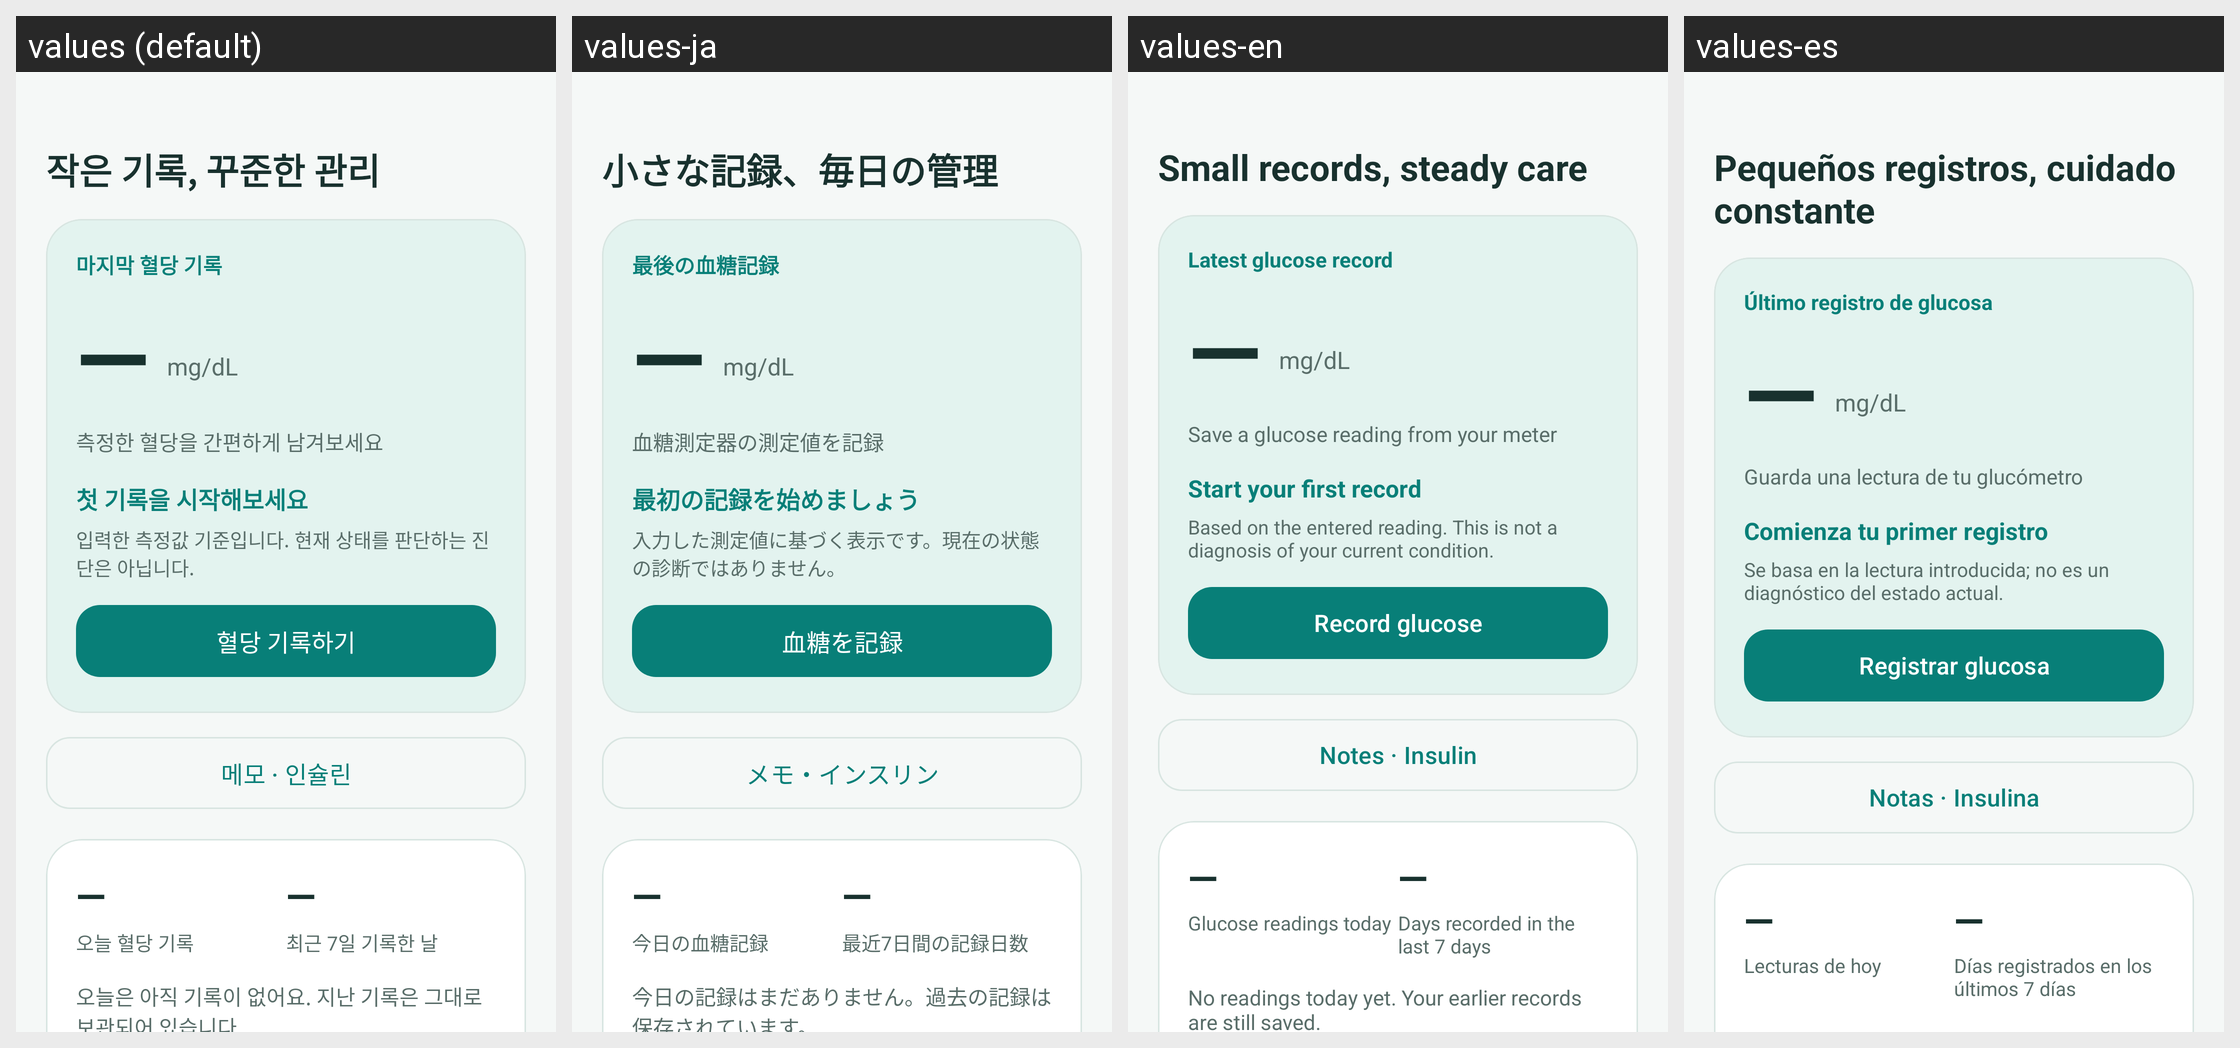

The same Android screen rendered under several of its app's locales, left to right. List the strings drawn on it with the default value and each locale's translation.
Android screen res/layout/fragment_home.xml rendered under 4 locales, left to right: values (default), values-ja, values-en, values-es. Device: Nexus 5 (rendered at 1080×1920; each locale shown at half size, 540×960, under a caption strip naming it); theme Theme.Tenthapp.
Other locales in the repository, not shown: values-zh.
Strings drawn on this screen, with the default value and each locale's value (text and hints the layout hard-codes, and strings that could not be matched under every locale, appear in the picture but are not listed):

home_heading
  values: 작은 기록, 꾸준한 관리
  values-ja: 小さな記録、毎日の管理
  values-en: Small records, steady care
  values-es: Pequeños registros, cuidado constante

latest_reading
  values: 마지막 혈당 기록
  values-ja: 最後の血糖記録
  values-en: Latest glucose record
  values-es: Último registro de glucosa

first_record_hint
  values: 측정한 혈당을 간편하게 남겨보세요
  values-ja: 血糖測定器の測定値を記録
  values-en: Save a glucose reading from your meter
  values-es: Guarda una lectura de tu glucómetro

no_records_yet
  values: 첫 기록을 시작해보세요
  values-ja: 最初の記録を始めましょう
  values-en: Start your first record
  values-es: Comienza tu primer registro

record_status_note
  values: 입력한 측정값 기준입니다. 현재 상태를 판단하는 진단은 아닙니다.
  values-ja: 入力した測定値に基づく表示です。現在の状態の診断ではありません。
  values-en: Based on the entered reading. This is not a diagnosis of your current condition.
  values-es: Se basa en la lectura introducida; no es un diagnóstico del estado actual.

record_glucose
  values: 혈당 기록하기
  values-ja: 血糖を記録
  values-en: Record glucose
  values-es: Registrar glucosa

more_record
  values: 메모 · 인슐린
  values-ja: メモ・インスリン
  values-en: Notes · Insulin
  values-es: Notas · Insulina

today_record_count
  values: 오늘 혈당 기록
  values-ja: 今日の血糖記録
  values-en: Glucose readings today
  values-es: Lecturas de hoy

week_record_days
  values: 최근 7일 기록한 날
  values-ja: 最近7日間の記録日数
  values-en: Days recorded in the last 7 days
  values-es: Días registrados en los últimos 7 días
